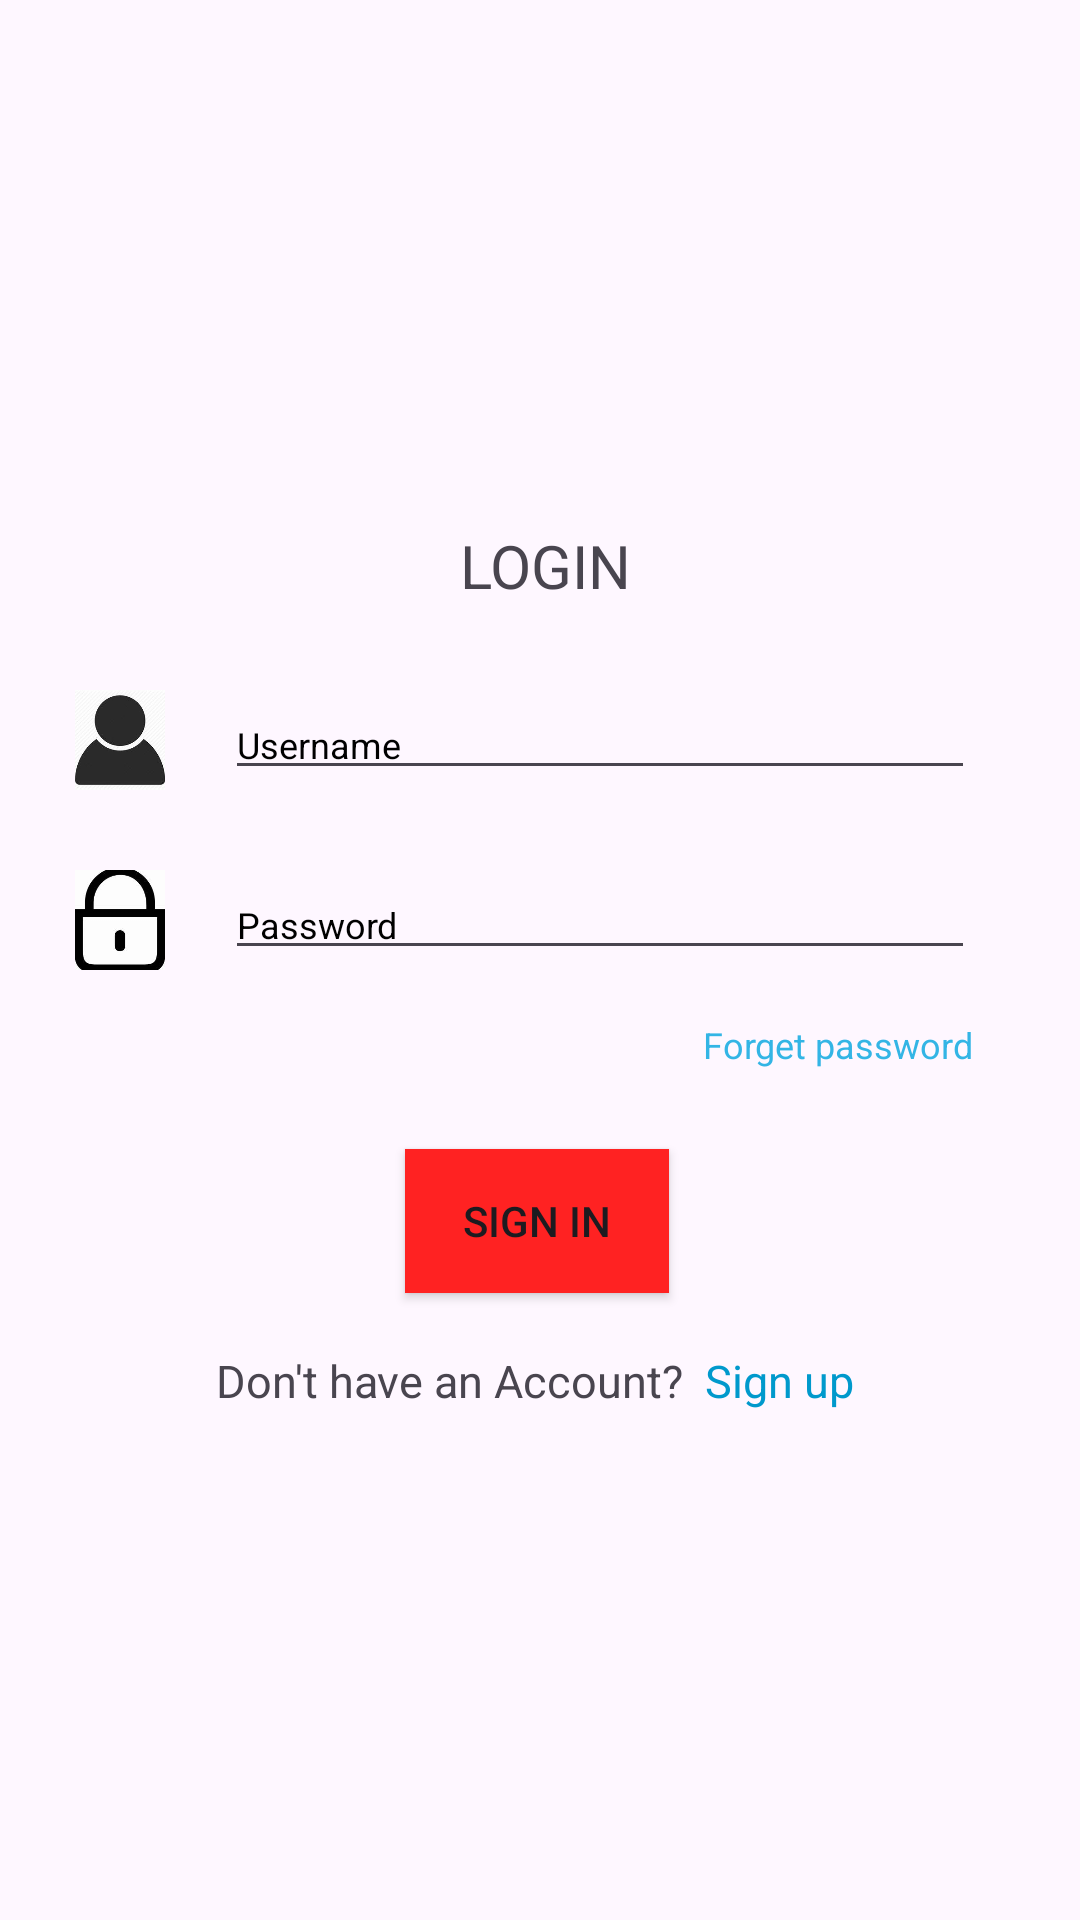

Produce the Android XML layout that renders to this screen, including the resource entries it uses.
<!-- AndroidManifest.xml: application theme Theme.BTLGroup5 -->
<!-- res/layout/login.xml -->
<?xml version="1.0" encoding="utf-8"?>
<RelativeLayout xmlns:android="http://schemas.android.com/apk/res/android"
    android:layout_width="match_parent"
    android:layout_height="match_parent">
    <ImageView
        android:layout_width="match_parent"
        android:layout_height="match_parent"
        android:src="@drawable/bg4"
        android:scaleType="centerCrop"
        android:alpha="0.4"/>
    <TextView
        android:layout_width="wrap_content"
        android:layout_height="wrap_content"
        android:layout_alignParentStart="true"
        android:layout_alignParentTop="true"
        android:layout_marginStart="153dp"
        android:layout_marginTop="175dp"
        android:gravity="center"
        android:text="LOGIN"
        android:textSize="20dp" />
    <LinearLayout
        android:layout_width="150dp"
        android:layout_height="wrap_content"
        android:layout_alignParentStart="true"
        android:layout_alignParentTop="true"
        android:layout_alignParentEnd="true"
        android:layout_marginStart="25dp"
        android:layout_marginTop="230dp"
        android:layout_marginEnd="3dp"
        android:orientation="horizontal">

        <ImageView
            android:layout_width="30dp"
            android:layout_height="match_parent"
            android:adjustViewBounds="true"
            android:scaleType="centerCrop"
            android:src="@drawable/user" />

        <EditText
            android:id="@+id/edtUsername"
            android:layout_width="250dp"
            android:layout_height="wrap_content"
            android:layout_marginLeft="20dp"
            android:hint="Username"
            android:textColorHint="@android:color/black"
            android:textSize="12dp" />
    </LinearLayout>

    <LinearLayout
        android:layout_width="wrap_content"
        android:layout_height="wrap_content"
        android:layout_alignParentStart="true"
        android:layout_alignParentTop="true"
        android:layout_alignParentEnd="true"
        android:layout_marginStart="25dp"
        android:layout_marginTop="290dp"
        android:layout_marginEnd="12dp"
        android:orientation="horizontal">

        <ImageView
            android:layout_width="30dp"
            android:layout_height="match_parent"
            android:adjustViewBounds="true"
            android:scaleType="centerCrop"
            android:src="@drawable/password" />

        <EditText
            android:id="@+id/edtPassword"
            android:layout_width="250dp"
            android:layout_height="wrap_content"
            android:layout_marginLeft="20dp"
            android:hint="Password"
            android:textColorHint="@android:color/black"
            android:textSize="12dp"
            android:inputType="textPassword"/>
    </LinearLayout>

    <TextView
        android:layout_width="wrap_content"
        android:layout_height="wrap_content"
        android:layout_alignParentStart="true"
        android:layout_alignParentTop="true"
        android:layout_marginStart="234dp"
        android:layout_marginTop="340dp"
        android:gravity="center"
        android:text="Forget password"
        android:textSize="12dp"
        android:textColor="@android:color/holo_blue_light"
        android:onClick="Forget"
        android:id="@+id/Forget"/>

    <Button
        android:id="@+id/btnSignin"
        android:layout_width="wrap_content"
        android:layout_height="wrap_content"
        android:layout_alignParentStart="true"
        android:layout_alignParentTop="true"
        android:layout_marginStart="135dp"
        android:layout_marginTop="383dp"
        android:background="#FF2222"
        android:text="SIGN IN" />
    <TextView
        android:layout_width="wrap_content"
        android:layout_height="wrap_content"
        android:layout_alignParentStart="true"
        android:layout_alignParentTop="true"
        android:layout_marginStart="72dp"
        android:layout_marginTop="450dp"
        android:text="Don't have an Account?"
        android:textSize="15dp" />
    <TextView
        android:id="@+id/Singin"
        android:layout_width="wrap_content"
        android:layout_height="wrap_content"
        android:layout_alignParentStart="true"
        android:layout_alignParentTop="true"
        android:layout_marginStart="235dp"
        android:layout_marginTop="450dp"
        android:text="Sign up"
        android:textColor="@android:color/holo_blue_dark"
        android:textSize="15dp"
        android:onClick="Signup"/>
</RelativeLayout>
<!-- resources referenced by this layout -->
<resources>
  <!-- drawable password: jpg bitmap (drawable, 4589 bytes) -->
  <!-- drawable user: jpg bitmap (drawable, 5463 bytes) -->
  <style name="Theme.BTLGroup5" parent="Base.Theme.BTLGroup5" />
  <style name="Base.Theme.BTLGroup5" parent="Theme.Material3.DayNight.NoActionBar">
          
          
      </style>
</resources>
